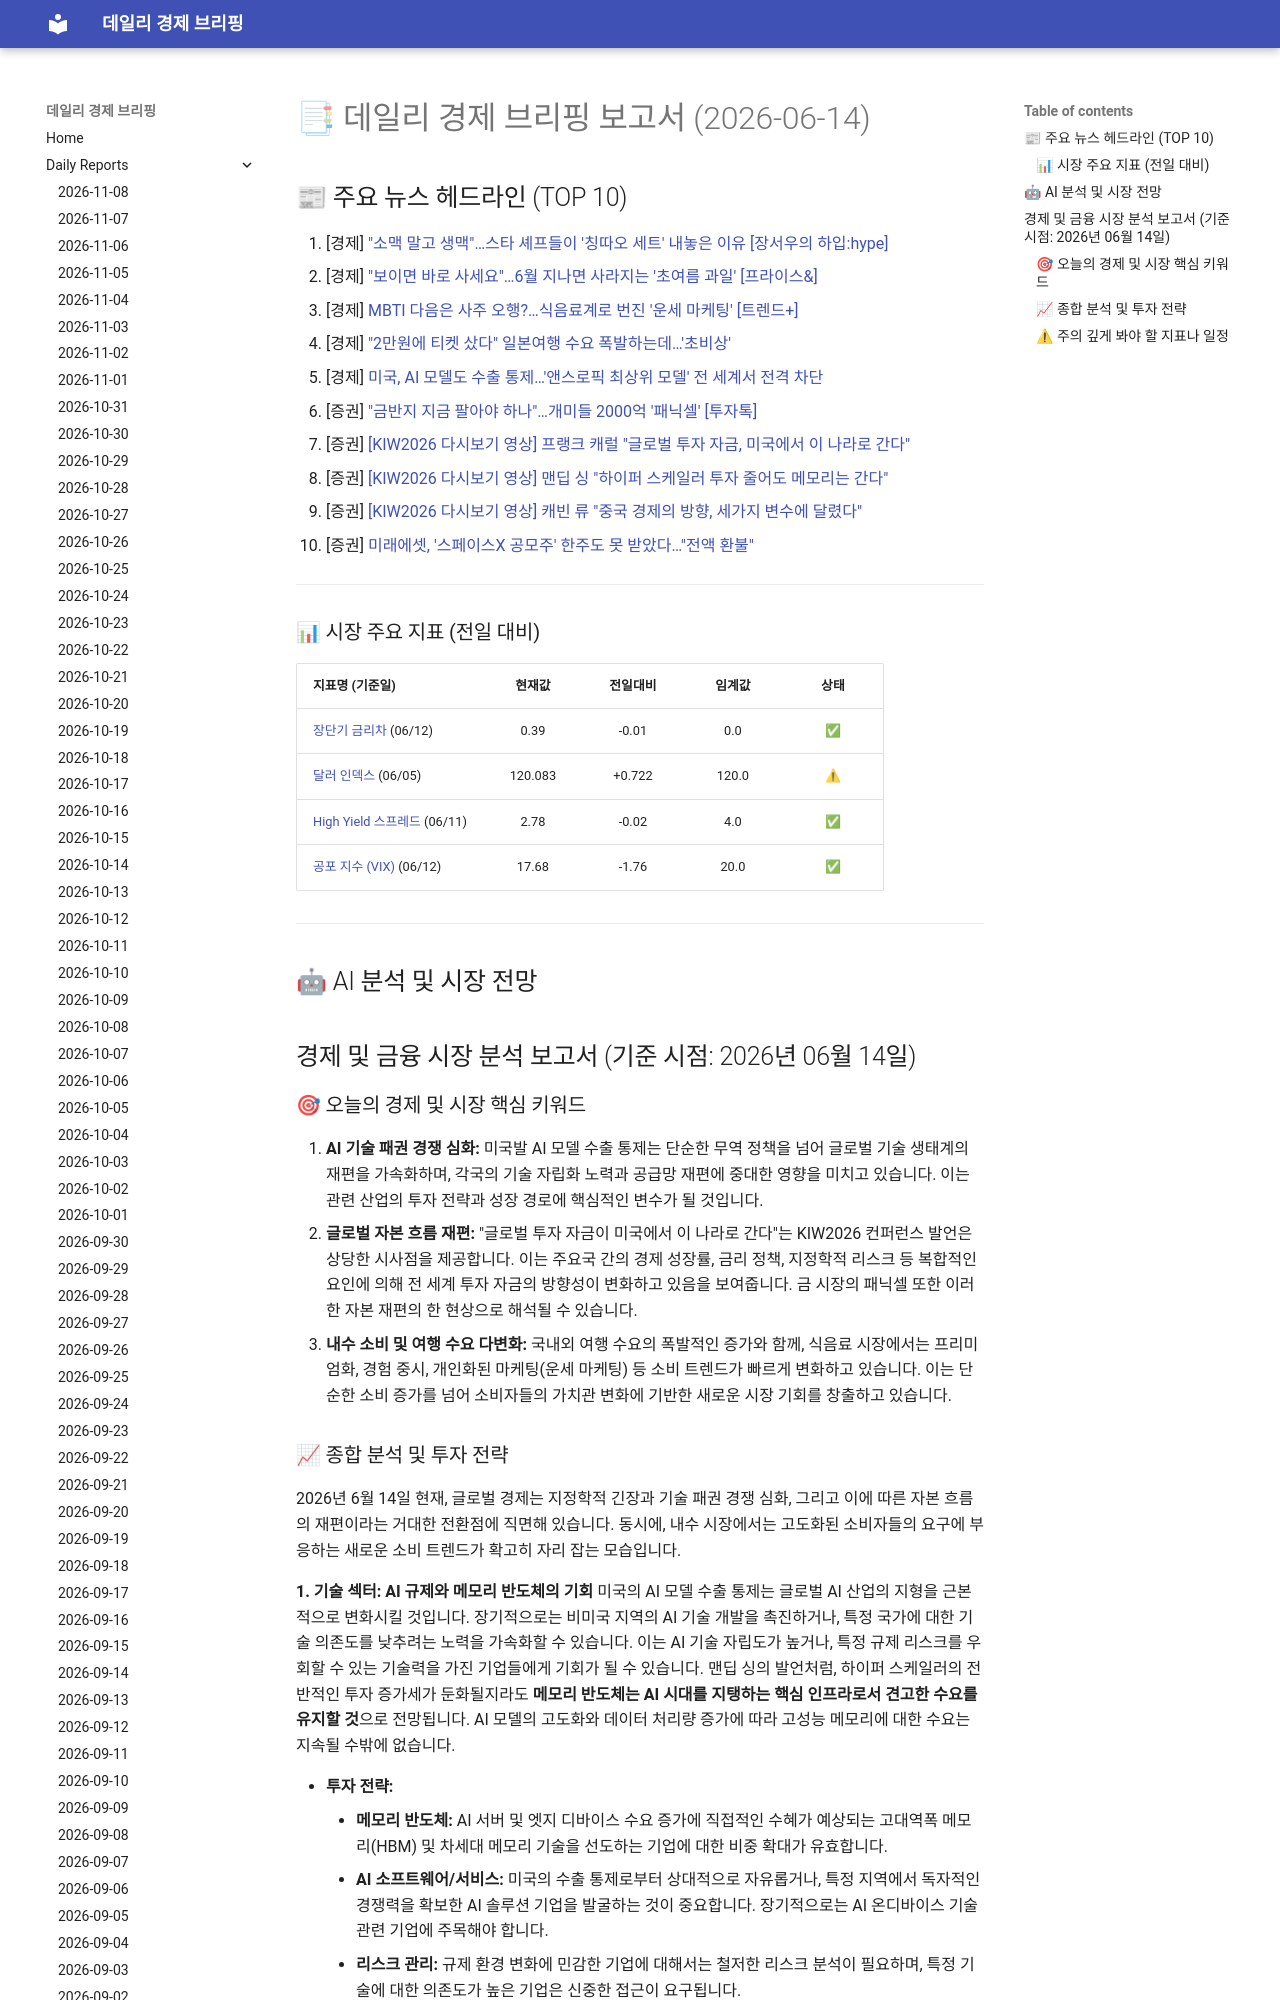

repository: 4610162/daily_news · page: reports/2026-06-14/index.html · generator: mkdocs

# 📑 데일리 경제 브리핑 보고서 (2026-06-14)

## 📰 주요 뉴스 헤드라인 (TOP 10)
1. [경제] ["소맥 말고 생맥"…스타 셰프들이 '칭따오 세트' 내놓은 이유 [장서우의 하입:hype]](https://www.hankyung.com/article/202606134211i)
2. [경제] ["보이면 바로 사세요"…6월 지나면 사라지는 '초여름 과일' [프라이스&]](https://www.hankyung.com/article/202606123536i)
3. [경제] [MBTI 다음은 사주 오행?…식음료계로 번진 '운세 마케팅' [트렌드+]](https://www.hankyung.com/article/202606122324g)
4. [경제] ["2만원에 티켓 샀다" 일본여행 수요 폭발하는데…'초비상'](https://www.hankyung.com/article/202606122970g)
5. [경제] [미국, AI 모델도 수출 통제…'앤스로픽 최상위 모델' 전 세계서 전격 차단](https://www.hankyung.com/article/202606134387i)
6. [증권] ["금반지 지금 팔아야 하나"…개미들 2000억 '패닉셀' [투자톡]](https://www.hankyung.com/article/2026061117226)
7. [증권] [[KIW2026 다시보기 영상] 프랭크 캐럴 "글로벌 투자 자금, 미국에서 이 나라로 간다"](https://www.hankyung.com/article/202606123693i)
8. [증권] [[KIW2026 다시보기 영상] 맨딥 싱 "하이퍼 스케일러 투자 줄어도 메모리는 간다"](https://www.hankyung.com/article/202606123651i)
9. [증권] [[KIW2026 다시보기 영상] 캐빈 류 "중국 경제의 방향, 세가지 변수에 달렸다"](https://www.hankyung.com/article/202606123734i)
10. [증권] [미래에셋, '스페이스X 공모주' 한주도 못 받았다…"전액 환불"](https://www.hankyung.com/article/2026061342637)

---

### 📊 시장 주요 지표 (전일 대비)
| 지표명 (기준일) | 현재값 | 전일대비 | 임계값 | 상태 |
| :--- | :---: | :---: | :---: | :---: |
| [장단기 금리차](https://fred.stlouisfed.org/series/T10Y2Y) (06/12) | 0.39 | -0.01 | 0.0 | ✅ |
| [달러 인덱스](https://fred.stlouisfed.org/series/DTWEXBGS) (06/05) | 120.083 | +0.722 | 120.0 | ⚠ |
| [High Yield 스프레드](https://fred.stlouisfed.org/series/BAMLH0A0HYM2) (06/11) | 2.78 | -0.02 | 4.0 | ✅ |
| [공포 지수 (VIX)](https://finance.yahoo.com/quote/%5EVIX) (06/12) | 17.68 | -1.76 | 20.0 | ✅ |



---

## 🤖 AI 분석 및 시장 전망
## 경제 및 금융 시장 분석 보고서 (기준 시점: 2026년 06월 14일)
